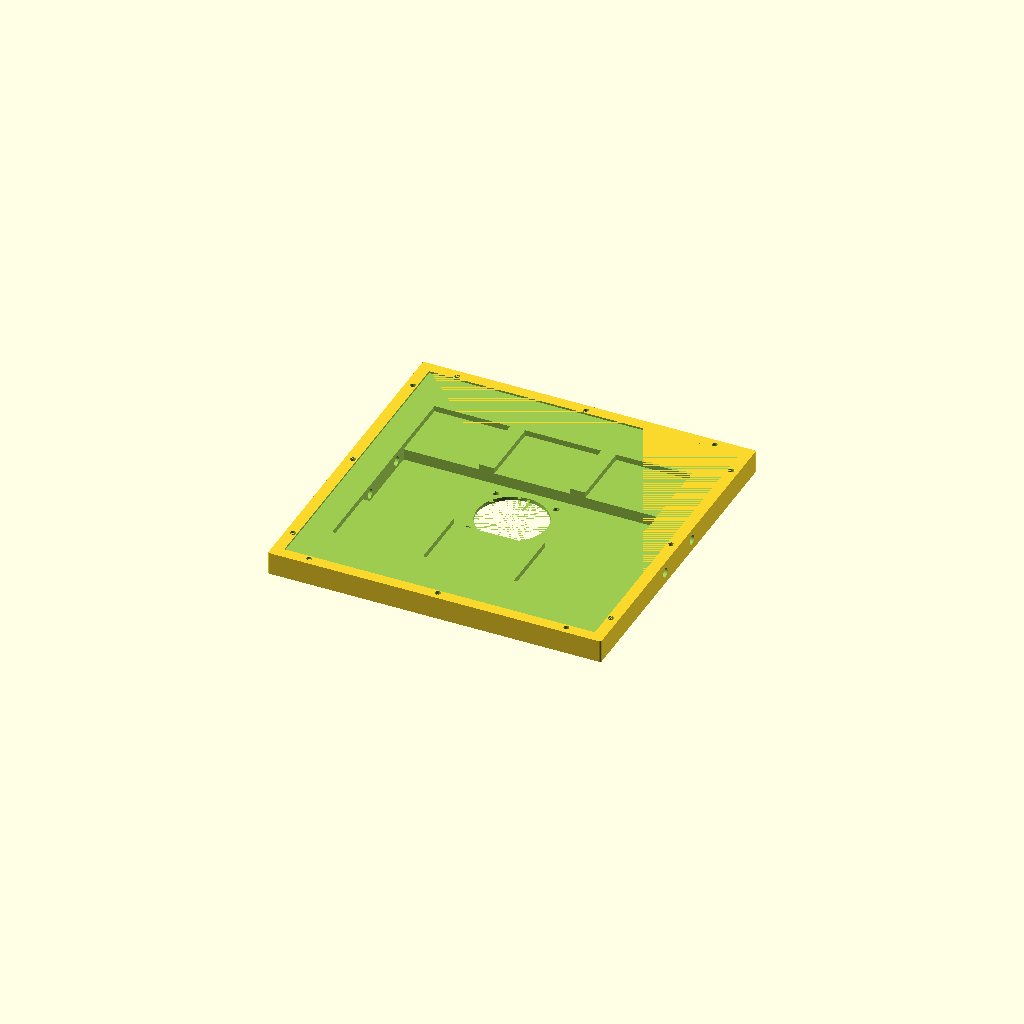
Cell 1: the model at its default parameters.
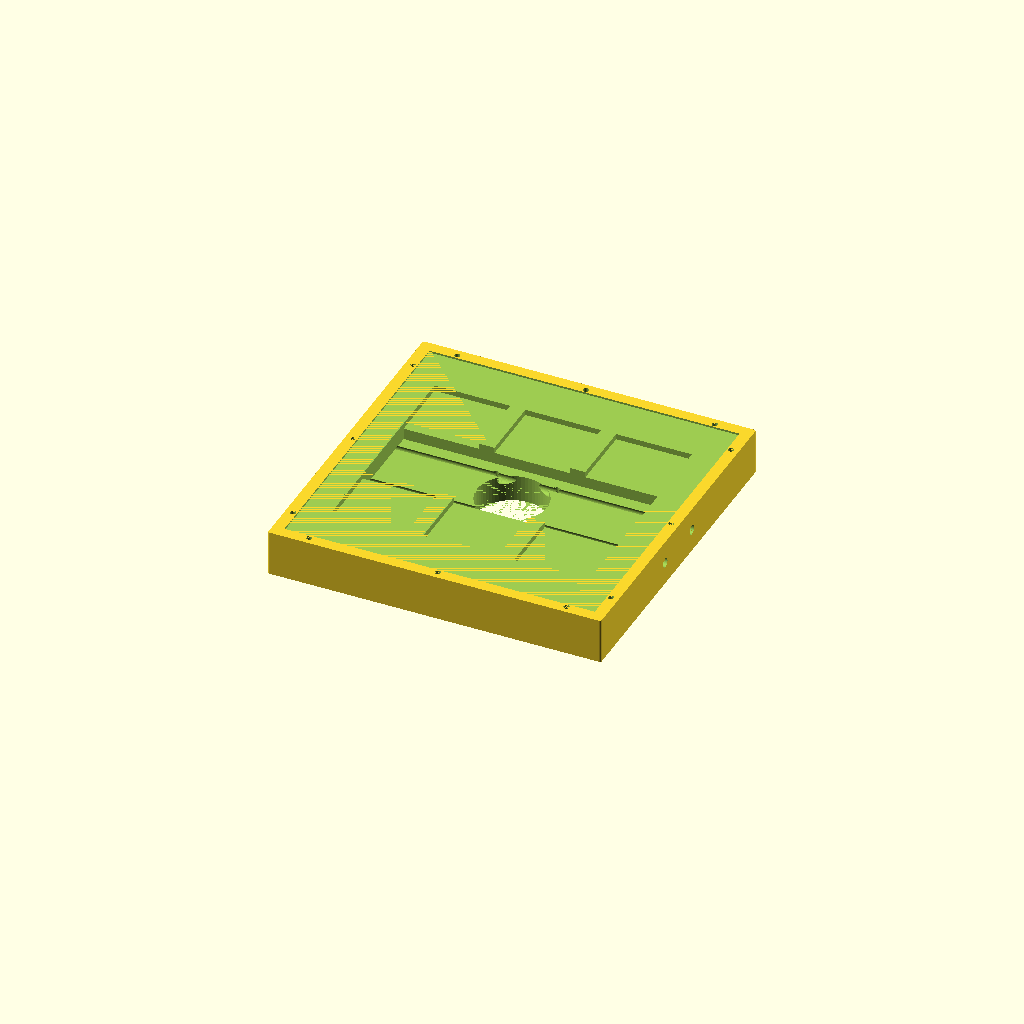
Cell 2: lid_thickness_mm = 24 (everything else at default).
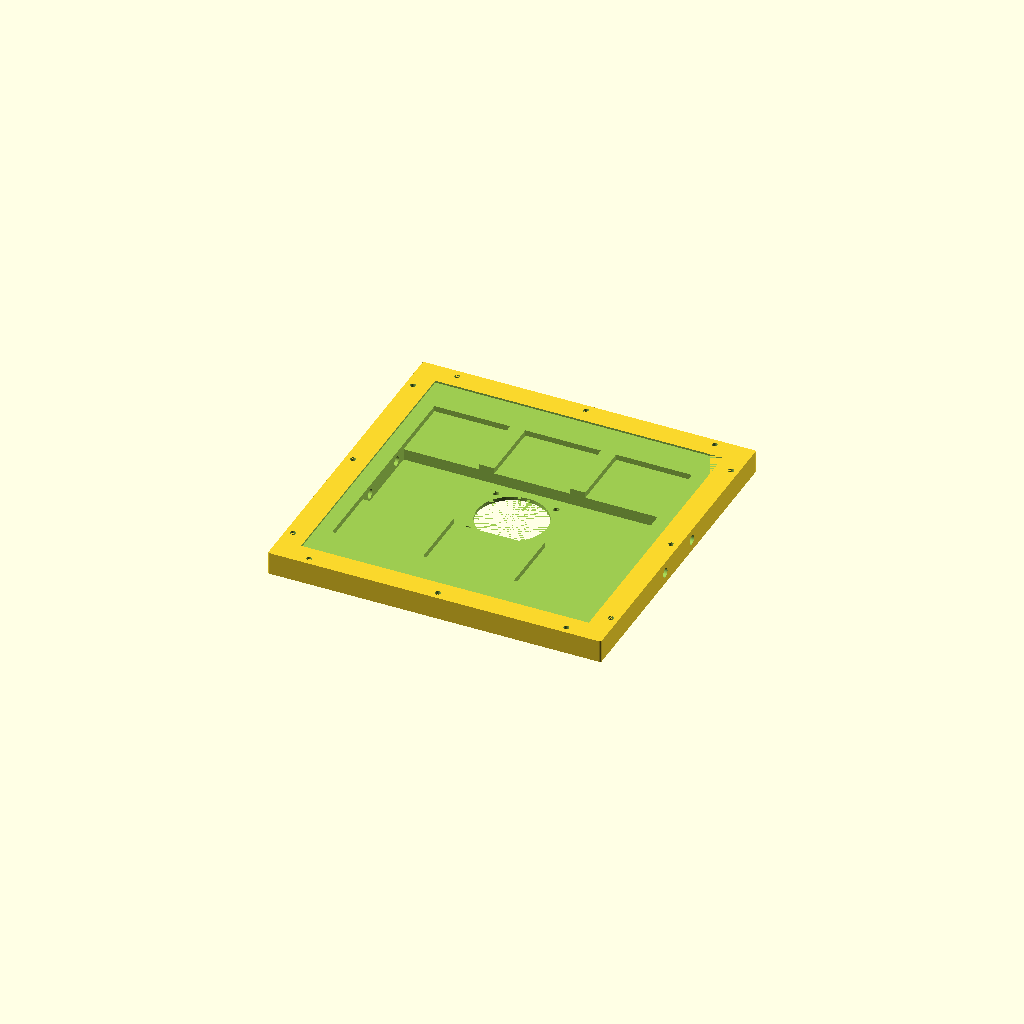
Cell 3 — recess_margin_mm set to 12, the other parameters unchanged.
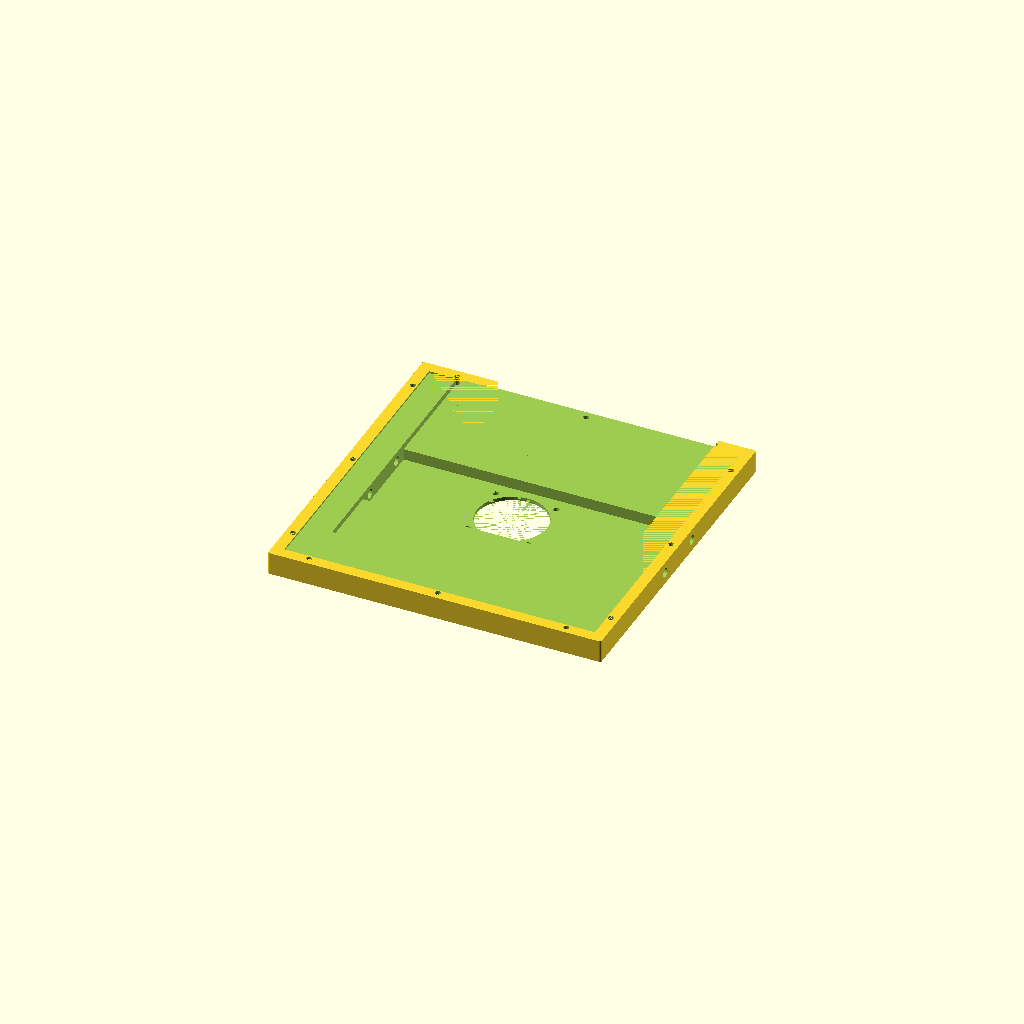
Cell 4 — cutout_size_mm set to 80, the other parameters unchanged.
All cells are drawn from one camera (rotation 55°, 0°, 25°, orthographic, colour scheme Cornfield), so only the parameter changes between them.
The OpenSCAD source (led_grid_lid.scad):
/**
 * led_grid_lid.scad
 *
 * Lid for the 16×16 LED grid diffuser. Matches the 176×176 mm footprint,
 * 12 mm tall. Nut pockets are on the bottom face (Z=0); screws enter from
 * below through the diffuser and engage nuts recessed in the lid bottom.
 *
 * Top face features (all measured from Z=12 downward):
 *   - Centre recess   : 164×164 mm, 1 mm deep, 6 mm margin all round
 *   - wire-cutout-left   (front) : X 20–60,   Y 30–70,  4 mm deep
 *   - wire-cutout-center (front) : X 68–108,  Y 30–70,  4 mm deep
 *   - wire-cutout-right  (front) : X 116–156, Y 30–70,  4 mm deep
 *   - wire-cutout-left   (rear)  : X 20–60,   Y 106–146, 4 mm deep
 *   - wire-cutout-center (rear)  : X 68–108,  Y 106–146, 4 mm deep
 *   - wire-cutout-right  (rear)  : X 116–156, Y 106–146, 4 mm deep
 *   - wire-run           : X 20–156, Y 65–111, 10 mm deep (46 mm, centred on Y=88)
 *   - fan-mount          : ⌀37 mm opening + 4× ⌀3.2 mm M3 holes, centred (88,88), through wire-run floor
 *   - x-through-hole (×2): ⌀5 mm, full X length, Z-centred (Z=6), Y = 73 mm and Y = max(Y)-73 = 103 mm
 *   - zip-tie-hole (×1)  : arch 10×8×24 mm + 12×4 mm bar, cut from bottom, at (10,10)
 *
 * Coordinate System (print orientation):
 *   X = Width  (positive = right when facing front)
 *   Y = Height (positive = back / up-in-use)
 *   Z = Depth  (positive = upward in print; Z=0 on build plate)
 *
 * Origin: front-bottom-left corner of lid plate
 * Z=0 is the bottom face (nut-pocket side, faces down in use).
 * Z=12 is the top face (recess and cutouts face up in use).
 *
 * Component Index:
 * ┌───────────────────────────┬───────────────────────────┬──────────────────┬─────────────────────────────────────┐
 * │ Component                 │ Origin (relative)          │ Size             │ Notes                               │
 * ├───────────────────────────┼───────────────────────────┼──────────────────┼─────────────────────────────────────┤
 * │ lid_plate                 │ (0, 0, 0)                  │ 176×176×12 mm    │ Rounded corners r=1 mm              │
 * │ screw_hole (×12)          │ 4 mm from each outer edge  │ ⌀3 shaft         │ Through-hole; hex nut pocket Z=0    │
 * │ centre_recess             │ (6, 6, 11)                 │ 164×164×1 mm     │ 1 mm deep from top                  │
 * │ wire-cutout-left (front)  │ (20, 30, 8)                │ 40×40×4 mm       │ 4 mm deep from top                  │
 * │ wire-cutout-center(front) │ (68, 30, 8)                │ 40×40×4 mm       │                                     │
 * │ wire-cutout-right (front) │ (116, 30, 8)               │ 40×40×4 mm       │                                     │
 * │ wire-cutout-left (rear)   │ (20, 106, 8)               │ 40×40×4 mm       │ 4 mm deep from top                  │
 * │ wire-cutout-center(rear)  │ (68, 106, 8)               │ 40×40×4 mm       │                                     │
 * │ wire-cutout-right (rear)  │ (116, 106, 8)              │ 40×40×4 mm       │                                     │
 * │ wire-run                  │ (20, 65, 2)                │ 136×46×10 mm     │ 10 mm deep from top; joins rows     │
 * │ fan-mount                 │ centred (88,88), Z=0–2     │ ⌀37 + 4× ⌀3.2   │ Through wire-run floor (2 mm)       │
 * │ x-through-hole (×2)       │ Y=73 & Y=103, Z=6 (centred)│ ⌀5 mm × 176 mm  │ Full X length, along X axis         │
 * │ zip-tie-hole (×1)         │ X=10–34, Y=10–20, Z=0–8   │ arch + 12×4 bar  │ From bottom; bar retains zip tie    │
 * └───────────────────────────┴───────────────────────────┴──────────────────┴─────────────────────────────────────┘
 */

include <common.scad>

// ============================================================
// Lid-specific dimensions
// ============================================================
lid_thickness_mm   = 12.0;

// Centre recess (top face, 1 mm deep)
recess_margin_mm   = 6.0;    // (176 - 164) / 2
recess_depth_mm    = 1.0;

// Wire cutouts — front row (Y 30–70) and rear row (Y 106–146), 4 mm deep each
cutout_size_mm     = 40.0;   // 70 - 30 = 40 mm
cutout_depth_mm    = 4.0;
cutout_x_left_mm   = 20.0;
cutout_x_center_mm = outer_width_mm / 2 - cutout_size_mm / 2;   // 68 mm
cutout_x_right_mm  = outer_width_mm - 20.0 - cutout_size_mm;    // 116 mm
cutout_y_front_mm  = 30.0;                          // front row start Y
cutout_y_rear_mm   = outer_height_mm - 70.0;        // rear row start Y = 106 mm

// Wire-run channel (top face, 10 mm deep) — connects front and rear wire cutouts
wire_run_x_start_mm = 20.0;
wire_run_x_end_mm   = 156.0;
wire_run_y_start_mm = 65.0;
wire_run_y_end_mm   = outer_height_mm - 65.0;       // 111 mm
wire_run_depth_mm   = 10.0;

// 40×40 mm fan mount — centred in the lid, through the wire-run floor
fan_center_x_mm      = outer_width_mm  / 2;         // 88 mm
fan_center_y_mm      = outer_height_mm / 2;         // 88 mm
fan_blade_dia_mm     = 37.0;                        // airflow opening diameter
fan_mount_pattern_mm = 32.0;                        // screw hole centre-to-centre
fan_screw_dia_mm     = 3.2;                         // M3 clearance
// floor thickness = lid_thickness - wire_run_depth = 12 - 10 = 2 mm
fan_floor_z_mm       = lid_thickness_mm - wire_run_depth_mm;

// Zip-tie hole — arch cut from bottom, retaining bar at arch peak
zip_ramp_len_mm   = 12.0;   // length of each ramp half
zip_slot_width_mm = 10.0;   // slot width (Y)
zip_slot_h_mm     =  8.0;   // max arch height (Z)
zip_bar_len_mm    = 12.0;   // retaining bar length (X, centred at peak)
zip_bar_h_mm      =  4.0;   // retaining bar height (Z)
zip_tie_x_mm      = 16.0;   // arch start X (near-left corners)
zip_tie_y_mm      = 16.0;   // arch start Y (near-bottom corners)
// Far-corner positions derived so outer edge of slot is 16 mm from each lid face,
// symmetric with the near corners.
zip_tie_x_far_mm  = outer_width_mm  - zip_tie_x_mm - 2 * zip_ramp_len_mm;  // 136
zip_tie_y_far_mm  = outer_height_mm - zip_tie_y_mm - zip_slot_width_mm;     // 150

// ============================================================
// Build-volume assertions (Bambu H2D: 325×320×325 mm)
// ============================================================
assert(outer_width_mm   <= 325, "Width exceeds H2D X build volume");
assert(outer_height_mm  <= 320, "Height exceeds H2D Y build volume");
assert(lid_thickness_mm <= 325, "Thickness exceeds H2D Z build volume");

// ============================================================
// Components
// ============================================================

// Solid lid plate (before subtraction)
// Bounding box: (0,0,0) to (176, 176, 12)
module lid_plate() {
    linear_extrude(lid_thickness_mm)
        rounded_rect_2d(outer_width_mm, outer_height_mm, outer_corner_r_mm);
}

// M3 screw hole with hex nut pocket at the BOTTOM face (Z=0).
// Shaft runs full height; nut pocket opens downward, going up nut_pocket_depth_mm.
module lid_screw_hole() {
    nut_r = (nut_across_flats_mm / 2) / cos(30);
    union() {
        translate([0, 0, -0.01])
            cylinder(h = lid_thickness_mm + 0.02, r = screw_dia_mm / 2);
        translate([0, 0, -0.01])
            rotate([0, 0, 30])
                cylinder(h = nut_pocket_depth_mm + 0.01, r = nut_r, $fn = 6);
    }
}

// All 12 screw holes — same XY positions as diffuser
module all_lid_screw_holes() {
    for (x = [hole_pos_a, hole_pos_b, hole_pos_c]) {
        translate([x, hole_inset_mm,                   0]) lid_screw_hole();
        translate([x, outer_height_mm - hole_inset_mm, 0]) lid_screw_hole();
    }
    for (y = [hole_pos_a, hole_pos_b, hole_pos_c]) {
        translate([hole_inset_mm,                  y, 0]) lid_screw_hole();
        translate([outer_width_mm - hole_inset_mm, y, 0]) lid_screw_hole();
    }
}

// Centre recess on top face — 164×164 mm, 1 mm deep, 6 mm margin all round
// Bounding box: (6, 6, 11) to (170, 170, 12)
module centre_recess() {
    translate([recess_margin_mm, recess_margin_mm, lid_thickness_mm - recess_depth_mm])
        cube([
            outer_width_mm  - 2 * recess_margin_mm,
            outer_height_mm - 2 * recess_margin_mm,
            recess_depth_mm + 0.01
        ]);
}

// One wire-cutout at absolute position (ax, ay), 4 mm deep from top face
module wire_cutout(ax, ay) {
    translate([ax, ay, lid_thickness_mm - cutout_depth_mm])
        cube([cutout_size_mm, cutout_size_mm, cutout_depth_mm + 0.01]);
}

// Front wire cutouts (wire-cutout-left/center/right) — Y 30–70
module wire_cutouts_front() {
    wire_cutout(cutout_x_left_mm,   cutout_y_front_mm);  // wire-cutout-left
    wire_cutout(cutout_x_center_mm, cutout_y_front_mm);  // wire-cutout-center
    wire_cutout(cutout_x_right_mm,  cutout_y_front_mm);  // wire-cutout-right
}

// Rear wire cutouts (wire-cutout-left/center/right) — Y 106–146
module wire_cutouts_rear() {
    wire_cutout(cutout_x_left_mm,   cutout_y_rear_mm);   // wire-cutout-left
    wire_cutout(cutout_x_center_mm, cutout_y_rear_mm);   // wire-cutout-center
    wire_cutout(cutout_x_right_mm,  cutout_y_rear_mm);   // wire-cutout-right
}

// Wire-run channel — X 20–156, Y 65–111, 10 mm deep from top face (46 mm wide, centred on Y=88)
// Bounding box: (20, 65, 2) to (156, 111, 12)
module wire_run() {
    translate([
        wire_run_x_start_mm,
        wire_run_y_start_mm,
        lid_thickness_mm - wire_run_depth_mm
    ])
    cube([
        wire_run_x_end_mm   - wire_run_x_start_mm,   // 136 mm
        wire_run_y_end_mm   - wire_run_y_start_mm,   // 36 mm
        wire_run_depth_mm   + 0.01
    ]);
}

// 40×40 mm fan mount — circular blade opening + 4 corner M3 screw holes.
// Cuts through the wire-run floor (Z=0 to Z=fan_floor_z_mm).
// Centred at (fan_center_x_mm, fan_center_y_mm) = (88, 88).
module fan_mount() {
    half = fan_mount_pattern_mm / 2;   // 16 mm
    translate([fan_center_x_mm, fan_center_y_mm, -0.01]) {
        // Circular airflow opening
        cylinder(h = fan_floor_z_mm + 0.02, r = fan_blade_dia_mm / 2);
        // 4 corner mounting holes
        for (dx = [-half, half])
            for (dy = [-half, half])
                translate([dx, dy, 0])
                    cylinder(h = fan_floor_z_mm + 0.02, r = fan_screw_dia_mm / 2);
    }
}

// 5 mm through-hole running the full X length of the lid at a given Y position.
// Centred on Z (Z = lid_thickness/2 = 6 mm).
module x_through_hole(y_pos) {
    translate([-0.01, y_pos, lid_thickness_mm / 2])
        rotate([0, 90, 0])
            cylinder(h = outer_width_mm + 0.02, r = 5 / 2);
}

// Both x-through-holes: Y=73 (mid(Y)-15) and Y=103 (max(Y)-73)
module all_x_through_holes() {
    x_through_hole(outer_height_mm / 2 - 15);       // Y = 73 mm
    x_through_hole(outer_height_mm - 73);            // Y = 103 mm
}

// Arch cutout for a zip-tie slot — tent profile cut from the bottom face (Z=0).
// Ramp up: Z grows from 0→zip_slot_h_mm over zip_ramp_len_mm in X.
// Ramp down: Z shrinks back to 0 over the next zip_ramp_len_mm.
// At the peak (x_pos + zip_ramp_len_mm) the opening is zip_slot_h_mm tall.
// Bounding box: (x_pos, y_pos, 0) to (x_pos+24, y_pos+10, 8)
module zip_tie_arch(x_pos, y_pos) {
    w = zip_slot_width_mm;
    h = zip_slot_h_mm;
    r = zip_ramp_len_mm;
    // Ramp-up wedge: zero height at x_pos, full height at x_pos+r
    hull() {
        translate([x_pos,     y_pos, -0.01]) cube([0.01, w, 0.02]);
        translate([x_pos + r, y_pos, -0.01]) cube([0.01, w, h + 0.02]);
    }
    // Ramp-down wedge: full height at x_pos+r, zero height at x_pos+2r
    hull() {
        translate([x_pos + r,       y_pos, -0.01]) cube([0.01, w, h + 0.02]);
        translate([x_pos + 2 * r,   y_pos, -0.01]) cube([0.01, w, 0.02]);
    }
}

// Retaining bar inside the arch — a pair of ramps unioned back after the arch cut.
// Peak at (x_pos + zip_ramp_len_mm, Z = zip_bar_h_mm); tapers to Z=0 at both ends.
// Each ramp half = zip_bar_len_mm/2 + 2 mm = 8 mm from peak.
// Y footprint is zip_slot_width_mm + 2 mm (1 mm extra each side) so the bar
// seats into the slot walls for rigidity.
// Bounding box: (x_pos+4, y_pos-1, 0) to (x_pos+20, y_pos+11, 4)
module zip_tie_bar_solid(x_pos, y_pos) {
    peak_x  = x_pos + zip_ramp_len_mm;          // x_pos + 12
    half    = zip_bar_len_mm / 2 + 2;           // 6 + 2 = 8 mm each side
    y_start = y_pos - 1;
    w       = zip_slot_width_mm + 2;            // 1 mm extra each Y side

    // Left ramp: Z=0 at left end → Z=zip_bar_h_mm at peak
    hull() {
        translate([peak_x - half, y_start, 0]) cube([0.01, w, 0.01]);
        translate([peak_x,        y_start, 0]) cube([0.01, w, zip_bar_h_mm]);
    }
    // Right ramp: Z=zip_bar_h_mm at peak → Z=0 at right end
    hull() {
        translate([peak_x,        y_start, 0]) cube([0.01, w, zip_bar_h_mm]);
        translate([peak_x + half, y_start, 0]) cube([0.01, w, 0.01]);
    }
}

// All four zip-tie arch cutouts — one per corner.
module all_zip_tie_arches() {
    zip_tie_arch(zip_tie_x_mm,     zip_tie_y_mm);      // near-left,  near-bottom
    zip_tie_arch(zip_tie_x_far_mm, zip_tie_y_mm);      // near-right, near-bottom
    zip_tie_arch(zip_tie_x_mm,     zip_tie_y_far_mm);  // near-left,  near-top
    zip_tie_arch(zip_tie_x_far_mm, zip_tie_y_far_mm);  // near-right, near-top
}

// All four zip-tie retaining bars — one per corner.
module all_zip_tie_bars() {
    zip_tie_bar_solid(zip_tie_x_mm,     zip_tie_y_mm);
    zip_tie_bar_solid(zip_tie_x_far_mm, zip_tie_y_mm);
    zip_tie_bar_solid(zip_tie_x_mm,     zip_tie_y_far_mm);
    zip_tie_bar_solid(zip_tie_x_far_mm, zip_tie_y_far_mm);
}

// Complete lid assembly
// Bounding box: (0,0,0) to (176, 176, 12)
module lid() {
    union() {
        difference() {
            lid_plate();
            all_lid_screw_holes();
            centre_recess();
            wire_cutouts_front();
            wire_cutouts_rear();
            wire_run();
            fan_mount();
            all_x_through_holes();
            all_zip_tie_arches();
        }
        all_zip_tie_bars();
    }
}

// ============================================================
// Debug / Visualization
// ============================================================

module debug_axes(len = 25) {
    color("red")   cylinder(r = 0.4, h = len);
    color("green") rotate([-90, 0, 0]) cylinder(r = 0.4, h = len);
    color("blue")  rotate([0, 90, 0])  cylinder(r = 0.4, h = len);
}

module assembly_colored() {
    color("lightblue") lid();
}

module assembly_xray() {
    color("lightblue", 0.25) lid();
}

// ============================================================
// Render
// ============================================================
lid();
// debug_axes();
// assembly_xray();
Customizer parameters (derived from the source; name, type, default, range or options):
lid_thickness_mm: number, default 12
recess_margin_mm: number, default 6
recess_depth_mm: number, default 1
cutout_size_mm: number, default 40
cutout_depth_mm: number, default 4
cutout_x_left_mm: number, default 20
cutout_y_front_mm: number, default 30
wire_run_x_start_mm: number, default 20
wire_run_x_end_mm: number, default 156
wire_run_y_start_mm: number, default 65
wire_run_depth_mm: number, default 10
fan_blade_dia_mm: number, default 37
fan_mount_pattern_mm: number, default 32
fan_screw_dia_mm: number, default 3.2
zip_ramp_len_mm: number, default 12
zip_slot_width_mm: number, default 10
zip_slot_h_mm: number, default 8
zip_bar_len_mm: number, default 12
zip_bar_h_mm: number, default 4
zip_tie_x_mm: number, default 16
zip_tie_y_mm: number, default 16
